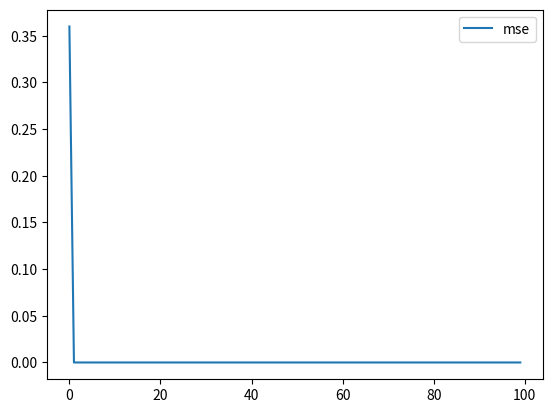

Here is the Python script that generated this plot:
import numpy as np
import matplotlib.pyplot as plt
# set variables
x_n = 2 * np.random.random(100) - 1
x_test = 2 * np.random.random(10) - 1

w_n = np.zeros(len(x_n))

y_n = np.zeros(len(x_n))
y_test = np.zeros(len(x_test))

line = 2*x_n + 0.3
line_test = 2*x_test + 0.3


neta = 0.3

timesteps = 10

def quantizer(vector, threshold):
	for i in range(len(vector)):
		if vector[i] > threshold:
			vector[i] = 1
		else:
			vector[i] = -1
	
	return vector

def sigum(value):
	if value > 0:
		value = 1
	else:
		value = -1

	return value

d_n = quantizer(line, np.mean(line))
d_test = quantizer(line_test, np.mean(line_test))

'''
debug >>>>>
print(x_n)
print(np.mean(line))
print(d_n)
'''
for n in range(len(x_n)-1):
	y_n[n] = sigum(np.dot(w_n.T[n],x_n[n]))
	w_n[n+1] = w_n[n] + neta*(d_n[n] - y_n[n])*x_n[n]

print(d_test)

mse = np.zeros(len(w_n))
for i in range(len(w_n)):
	for n in range(len(x_test)):
		y_test[n] = sigum(np.dot(w_n.T[i],x_test[n]))

	mse[i] = (np.sum(d_test - y_test)/len(y_test))**2


plt.plot(mse, label='mse')
plt.legend()
plt.show()